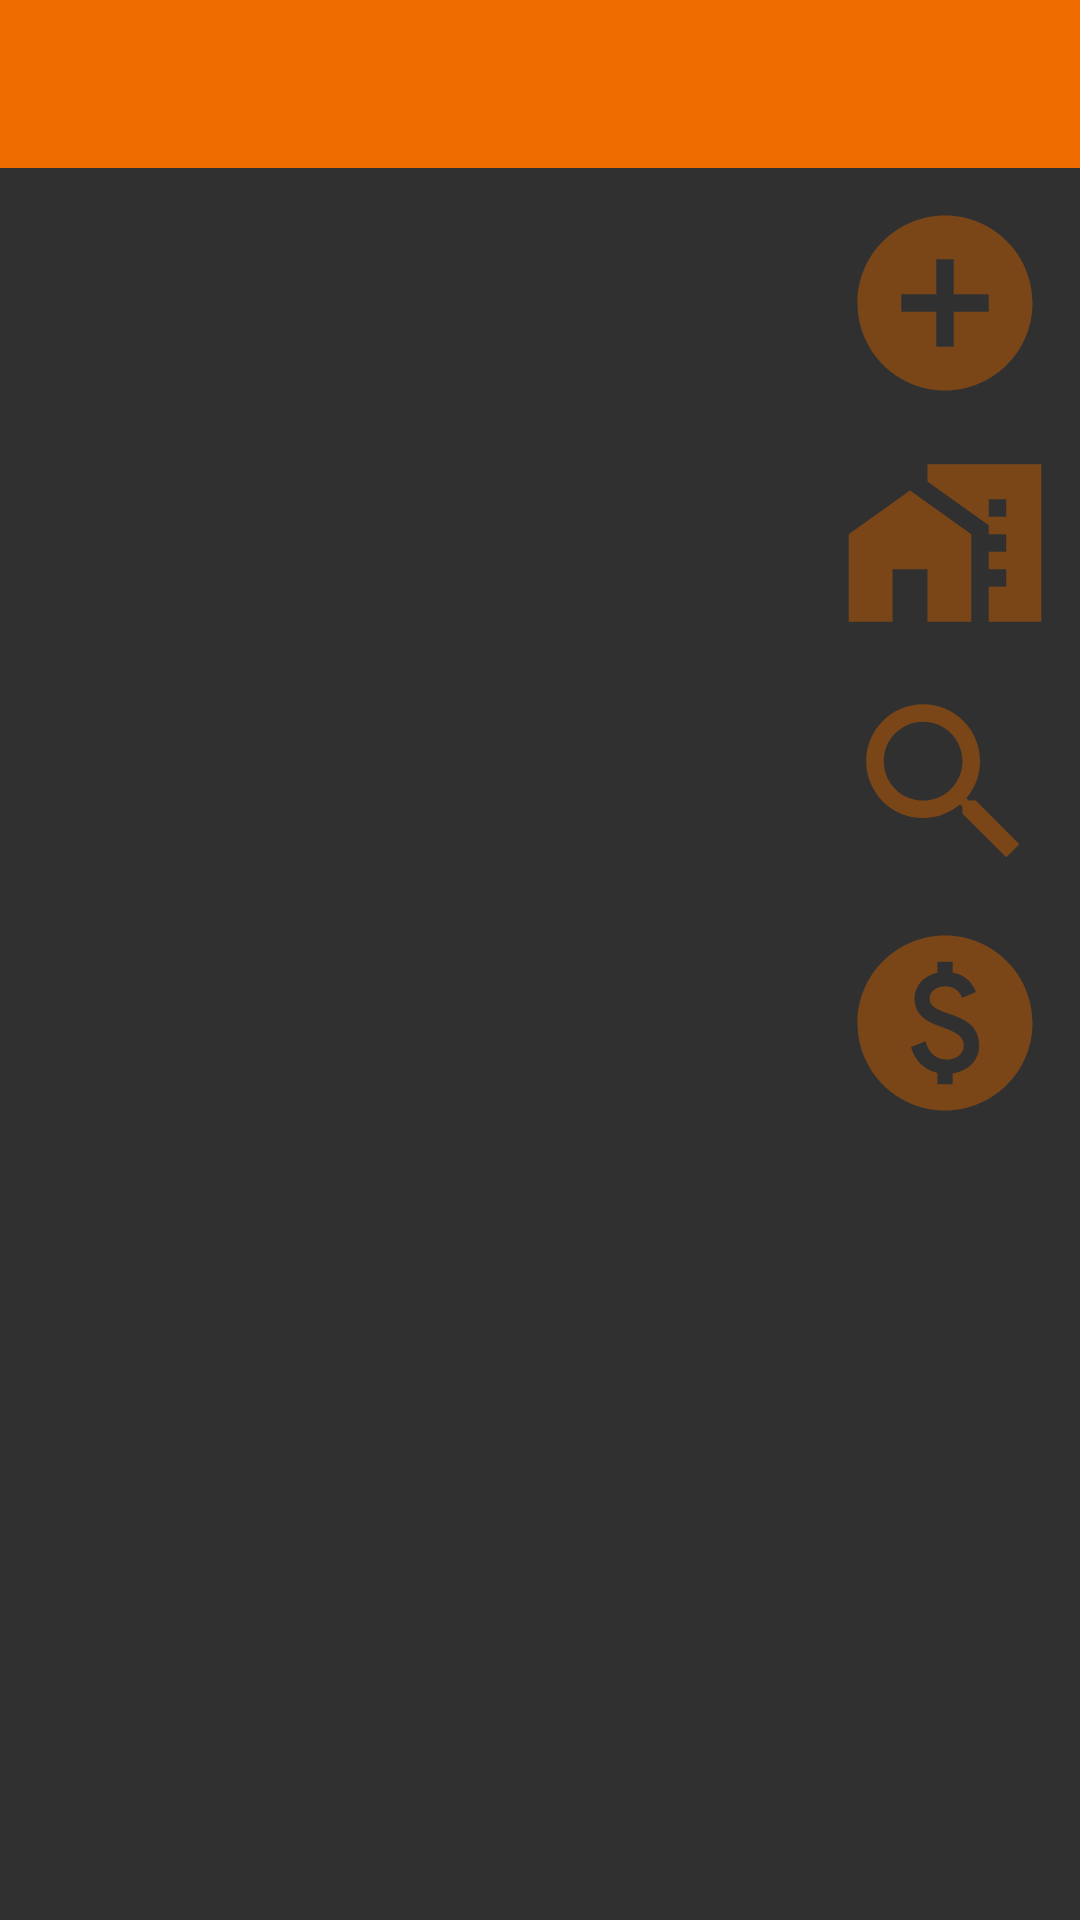

Write the Android layout XML for this screen, with the resource values it uses.
<!-- AndroidManifest.xml: application theme AppTheme -->
<!-- res/layout/activity_main.xml -->
<?xml version="1.0" encoding="utf-8"?>
<androidx.drawerlayout.widget.DrawerLayout xmlns:android="http://schemas.android.com/apk/res/android"
    xmlns:app="http://schemas.android.com/apk/res-auto"
    xmlns:tools="http://schemas.android.com/tools"
    android:id="@+id/drawer_layout_main"
    android:layout_width="match_parent"
    android:layout_height="match_parent"
    tools:context="com.openclassrooms.realestatemanager.fragment.list.MainActivity"
    tools:openDrawer="start">

    <androidx.constraintlayout.widget.ConstraintLayout
        android:layout_width="match_parent"
        android:layout_height="match_parent"
        android:background="@drawable/background_main">


        <include
            android:id="@+id/main_toolbar"
            layout="@layout/activity_main_toolbar"
            android:layout_width="match_parent"
            android:layout_height="wrap_content" />

        <Button
            android:id="@+id/button_main_add_app"
            android:layout_width="70dp"
            android:layout_height="70dp"
            android:layout_marginTop="10dp"
            android:layout_marginRight="10dp"
            android:background="@drawable/ic_add_circle"
            android:gravity="right"
            app:layout_constraintEnd_toEndOf="parent"
            app:layout_constraintTop_toBottomOf="@+id/main_toolbar" />

        <Button
            android:id="@+id/button_main_list_app"
            android:layout_width="70dp"
            android:layout_height="70dp"
            android:layout_marginTop="10dp"
            android:layout_marginRight="10dp"
            android:background="@drawable/ic_list_app"
            android:gravity="right"
            app:layout_constraintEnd_toEndOf="parent"
            app:layout_constraintTop_toBottomOf="@+id/button_main_add_app" />

        <Button
            android:id="@+id/button_main_search"
            android:layout_width="70dp"
            android:layout_height="70dp"
            android:layout_marginTop="10dp"
            android:layout_marginRight="10dp"
            android:background="@drawable/ic_search"
            android:gravity="right"
            app:layout_constraintEnd_toEndOf="parent"
            app:layout_constraintTop_toBottomOf="@+id/button_main_list_app" />

        <Button
            android:id="@+id/button_main_simulator"
            android:layout_width="70dp"
            android:layout_height="70dp"
            android:layout_marginTop="10dp"
            android:layout_marginRight="10dp"
            android:background="@drawable/ic_simulator"
            android:gravity="right"
            app:layout_constraintEnd_toEndOf="parent"
            app:layout_constraintTop_toBottomOf="@+id/button_main_search" />

    </androidx.constraintlayout.widget.ConstraintLayout>

    <com.google.android.material.navigation.NavigationView
        android:id="@+id/nav_view_main"
        android:layout_width="wrap_content"
        android:layout_height="match_parent"
        android:layout_gravity="start"
        app:layout_constraintStart_toStartOf="parent"
        app:menu="@menu/navigation_menu" />

</androidx.drawerlayout.widget.DrawerLayout>
<!-- res/layout/activity_main_toolbar.xml (included above) -->
<?xml version="1.0" encoding="utf-8"?>
<androidx.coordinatorlayout.widget.CoordinatorLayout xmlns:android="http://schemas.android.com/apk/res/android"
    xmlns:app="http://schemas.android.com/apk/res-auto"
    xmlns:tools="http://schemas.android.com/tools"
    android:layout_width="match_parent"
    android:layout_height="match_parent"
    tools:context=".fragment.list.MainActivity">

    <com.google.android.material.appbar.AppBarLayout
        android:layout_width="match_parent"
        android:layout_height="wrap_content"
        android:theme="@style/Theme.RealEstate.AppBarOverlay">

        <androidx.appcompat.widget.Toolbar
            android:id="@+id/toolbar"
            android:layout_width="match_parent"
            android:layout_height="?attr/actionBarSize"
            android:background="?attr/colorPrimary"
            android:elevation="4dp"
            app:popupTheme="@style/Theme.RealEstate.PopupOverlay" />

    </com.google.android.material.appbar.AppBarLayout>



</androidx.coordinatorlayout.widget.CoordinatorLayout>
<!-- resources referenced by this layout -->
<resources>
  <!-- drawable ic_add_circle (drawable-anydpi) -->
  <vector xmlns:android="http://schemas.android.com/apk/res/android"
      android:width="24dp"
      android:height="24dp"
      android:viewportWidth="24"
      android:viewportHeight="24"
      android:tint="#8C4B11"
      android:alpha="0.8">
    <path
        android:fillColor="@android:color/white"
        android:pathData="M12,2C6.48,2 2,6.48 2,12s4.48,10 10,10 10,-4.48 10,-10S17.52,2 12,2zM17,13h-4v4h-2v-4L7,13v-2h4L11,7h2v4h4v2z"/>
  </vector>
  <!-- drawable ic_list_app (drawable-anydpi) -->
  <vector xmlns:android="http://schemas.android.com/apk/res/android"
      android:width="24dp"
      android:height="24dp"
      android:viewportWidth="24"
      android:viewportHeight="24"
      android:tint="#8C4B11"
      android:alpha="0.8">
    <path
        android:fillColor="@android:color/white"
        android:pathData="M1,11l0,10l5,0l0,-6l4,0l0,6l5,0l0,-10l-7,-5z"/>
    <path
        android:fillColor="@android:color/white"
        android:pathData="M10,3v1.97l7,5V11h2v2h-2v2h2v2h-2v4h6V3H10zM19,9h-2V7h2V9z"/>
  </vector>
  <!-- drawable ic_search (drawable-anydpi) -->
  <vector xmlns:android="http://schemas.android.com/apk/res/android"
      android:width="24dp"
      android:height="24dp"
      android:viewportWidth="24"
      android:viewportHeight="24"
      android:tint="#8C4B11"
      android:alpha="0.8">
    <path
        android:fillColor="@android:color/white"
        android:pathData="M15.5,14h-0.79l-0.28,-0.27C15.41,12.59 16,11.11 16,9.5 16,5.91 13.09,3 9.5,3S3,5.91 3,9.5 5.91,16 9.5,16c1.61,0 3.09,-0.59 4.23,-1.57l0.27,0.28v0.79l5,4.99L20.49,19l-4.99,-5zM9.5,14C7.01,14 5,11.99 5,9.5S7.01,5 9.5,5 14,7.01 14,9.5 11.99,14 9.5,14z"/>
  </vector>
  <!-- drawable ic_simulator (drawable-anydpi) -->
  <vector xmlns:android="http://schemas.android.com/apk/res/android"
      android:width="24dp"
      android:height="24dp"
      android:viewportWidth="24"
      android:viewportHeight="24"
      android:tint="#8C4B11"
      android:alpha="0.8">
    <path
        android:fillColor="@android:color/white"
        android:pathData="M12,2C6.48,2 2,6.48 2,12s4.48,10 10,10s10,-4.48 10,-10S17.52,2 12,2zM12.88,17.76V19h-1.75v-1.29c-0.74,-0.18 -2.39,-0.77 -3.02,-2.96l1.65,-0.67c0.06,0.22 0.58,2.09 2.4,2.09c0.93,0 1.98,-0.48 1.98,-1.61c0,-0.96 -0.7,-1.46 -2.28,-2.03c-1.1,-0.39 -3.35,-1.03 -3.35,-3.31c0,-0.1 0.01,-2.4 2.62,-2.96V5h1.75v1.24c1.84,0.32 2.51,1.79 2.66,2.23l-1.58,0.67c-0.11,-0.35 -0.59,-1.34 -1.9,-1.34c-0.7,0 -1.81,0.37 -1.81,1.39c0,0.95 0.86,1.31 2.64,1.9c2.4,0.83 3.01,2.05 3.01,3.45C15.9,17.17 13.4,17.67 12.88,17.76z"/>
  </vector>
  <style name="Theme.RealEstate.AppBarOverlay" parent="ThemeOverlay.AppCompat.Dark.ActionBar" />
  <style name="Theme.RealEstate.PopupOverlay" parent="ThemeOverlay.AppCompat.Light" />
  <style name="AppTheme" parent="Theme.AppCompat.NoActionBar">
          
          <item name="colorPrimary">@color/orange_main</item>
          <item name="colorPrimaryDark">@color/orange_principal</item>
          <item name="colorAccent">@color/colorAccent</item>
      </style>
  <color name="orange_main">#EF6C00</color>
  <color name="orange_principal">#E65100</color>
  <color name="colorAccent">#FF4081</color>
</resources>
